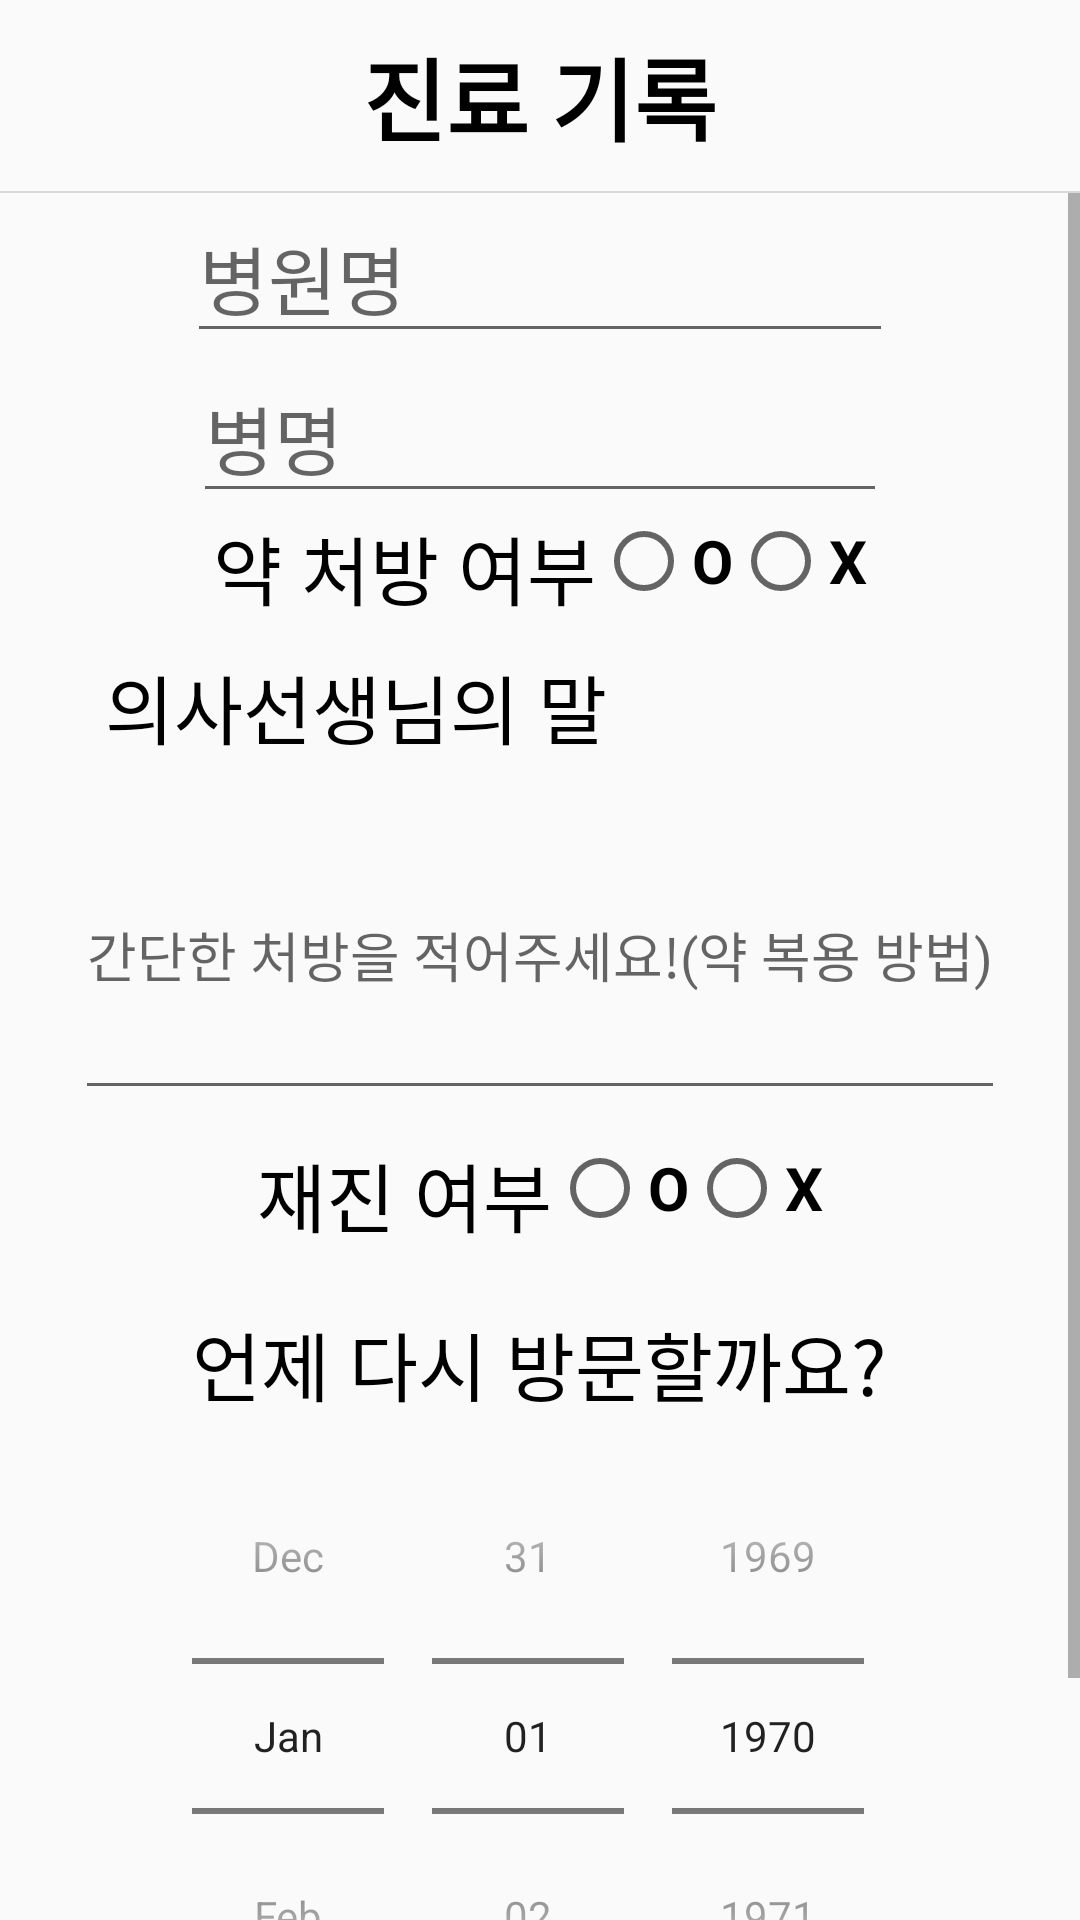

The Android layout XML behind this screen, and the referenced resources:
<!-- AndroidManifest.xml: application theme AppTheme -->
<!-- res/layout/fragment_add_.xml -->
<?xml version="1.0" encoding="utf-8"?>
<LinearLayout xmlns:android="http://schemas.android.com/apk/res/android"
    xmlns:tools="http://schemas.android.com/tools"
    android:layout_width="match_parent"
    android:layout_height="match_parent"
    android:orientation="vertical"
    tools:context=".Add_Fragment">

    <TextView
        android:layout_width="wrap_content"
        android:layout_height="wrap_content"
        android:layout_gravity="center_horizontal"
        android:textStyle="bold"
        android:textSize="30dp"
        android:text="진료 기록"
        android:textColor="@color/black"
        android:padding="10dp"/>
    <View
        android:layout_width="match_parent"
        android:layout_height="2px"
        android:background="#D9D9D9"/>
    <ScrollView
        android:layout_width="match_parent"
        android:layout_height="wrap_content">
        <LinearLayout
            android:layout_width="match_parent"
            android:layout_height="match_parent"
            android:gravity="center_horizontal"
            android:orientation="vertical">
            <EditText
                android:id="@+id/tvHname"
                android:layout_width="wrap_content"
                android:layout_height="wrap_content"
                android:hint="병원명                         "
                android:textSize="25dp"
                android:textColor="@color/black"/>
            <EditText
                android:id="@+id/tvDname"
                android:layout_width="wrap_content"
                android:layout_height="wrap_content"
                android:hint="병명                            "
                android:textSize="25dp"
                android:textColor="@color/black"/>
            <LinearLayout
                android:layout_width="wrap_content"
                android:layout_height="wrap_content"
                android:orientation="horizontal">
                <TextView
                    android:layout_width="wrap_content"
                    android:layout_height="wrap_content"
                    android:text="약 처방 여부"
                    android:textColor="@color/black"
                    android:textSize="25dp"/>
                <RadioGroup
                    android:layout_width="wrap_content"
                    android:layout_height="wrap_content"
                    android:orientation="horizontal">
                    <RadioButton
                        android:layout_width="wrap_content"
                        android:layout_height="wrap_content"
                        android:textStyle="bold"
                        android:text="O"
                        android:textSize="20dp"/>
                    <RadioButton
                        android:layout_width="wrap_content"
                        android:layout_height="wrap_content"
                        android:textStyle="bold"
                        android:text="X"
                        android:textSize="20dp"/>
                </RadioGroup>
            </LinearLayout>
            <LinearLayout
                android:layout_width="wrap_content"
                android:layout_height="wrap_content"
                android:orientation="vertical">
                <TextView
                    android:layout_width="wrap_content"
                    android:layout_height="wrap_content"
                    android:layout_margin="10dp"
                    android:textSize="25dp"
                    android:textColor="@color/black"
                    android:text="의사선생님의 말"/>
                <EditText
                    android:id="@+id/tvAdvice"
                    android:layout_width="wrap_content"
                    android:layout_height="wrap_content"
                    android:hint="간단한 처방을 적어주세요!(약 복용 방법)"
                    android:maxLines="4"
                    android:lines="4"/>
            </LinearLayout>
            <LinearLayout
                android:layout_width="wrap_content"
                android:layout_height="wrap_content"
                android:layout_margin="10dp"
                android:orientation="horizontal">
                <TextView
                    android:layout_width="wrap_content"
                    android:layout_height="wrap_content"
                    android:text="재진 여부"
                    android:textColor="@color/black"
                    android:textSize="25dp"/>
                <RadioGroup
                    android:layout_width="wrap_content"
                    android:layout_height="wrap_content"
                    android:orientation="horizontal">
                    <RadioButton
                        android:id="@+id/rbRedate"
                        android:layout_width="wrap_content"
                        android:layout_height="wrap_content"
                        android:textStyle="bold"
                        android:text="O"
                        android:textSize="20dp"/>
                    <RadioButton
                        android:id="@+id/rbNoRedate"
                        android:layout_width="wrap_content"
                        android:layout_height="wrap_content"
                        android:textStyle="bold"
                        android:text="X"
                        android:textSize="20dp"/>
                </RadioGroup>
            </LinearLayout>
            <TextView
                android:layout_width="wrap_content"
                android:layout_height="wrap_content"
                android:layout_marginTop="10dp"
                android:text="언제 다시 방문할까요?"
                android:textColor="@color/black"
                android:textSize="25dp"/>
            <DatePicker
                android:id="@+id/datePicker"
                android:datePickerMode="spinner"
                android:calendarViewShown="false"
                android:layout_width="wrap_content"
                android:layout_height="wrap_content"/>
            <LinearLayout
                android:layout_gravity="bottom"
                android:layout_width="match_parent"
                android:layout_height="wrap_content"
                android:orientation="horizontal">
                <Button
                    android:id="@+id/addRecordBtn"
                    android:backgroundTint="#F5D16B"
                    android:textStyle="bold"
                    android:textSize="20dp"
                    android:layout_weight="1"
                    android:layout_width="match_parent"
                    android:layout_height="wrap_content"
                    android:text="진료 기록 추가"/>
                <Button
                    android:id="@+id/addHomeBtn"
                    android:backgroundTint="#F5D16B"
                    android:textStyle="bold"
                    android:textSize="20dp"
                    android:layout_weight="1"
                    android:layout_width="match_parent"
                    android:layout_height="wrap_content"
                    android:text="돌아가기"/>
            </LinearLayout>
        </LinearLayout>
    </ScrollView>

</LinearLayout>
<!-- resources referenced by this layout -->
<resources>
  <color name="black">#FF000000</color>
  <style name="AppTheme" parent="Theme.AppCompat.Light.NoActionBar">
          
          <item name="colorPrimary">@color/yellow</item>
          <item name="colorPrimaryDark">@color/teal_700</item>
      </style>
  <color name="yellow">#F5D16B</color>
  <color name="teal_700">#CC6600</color>
</resources>
